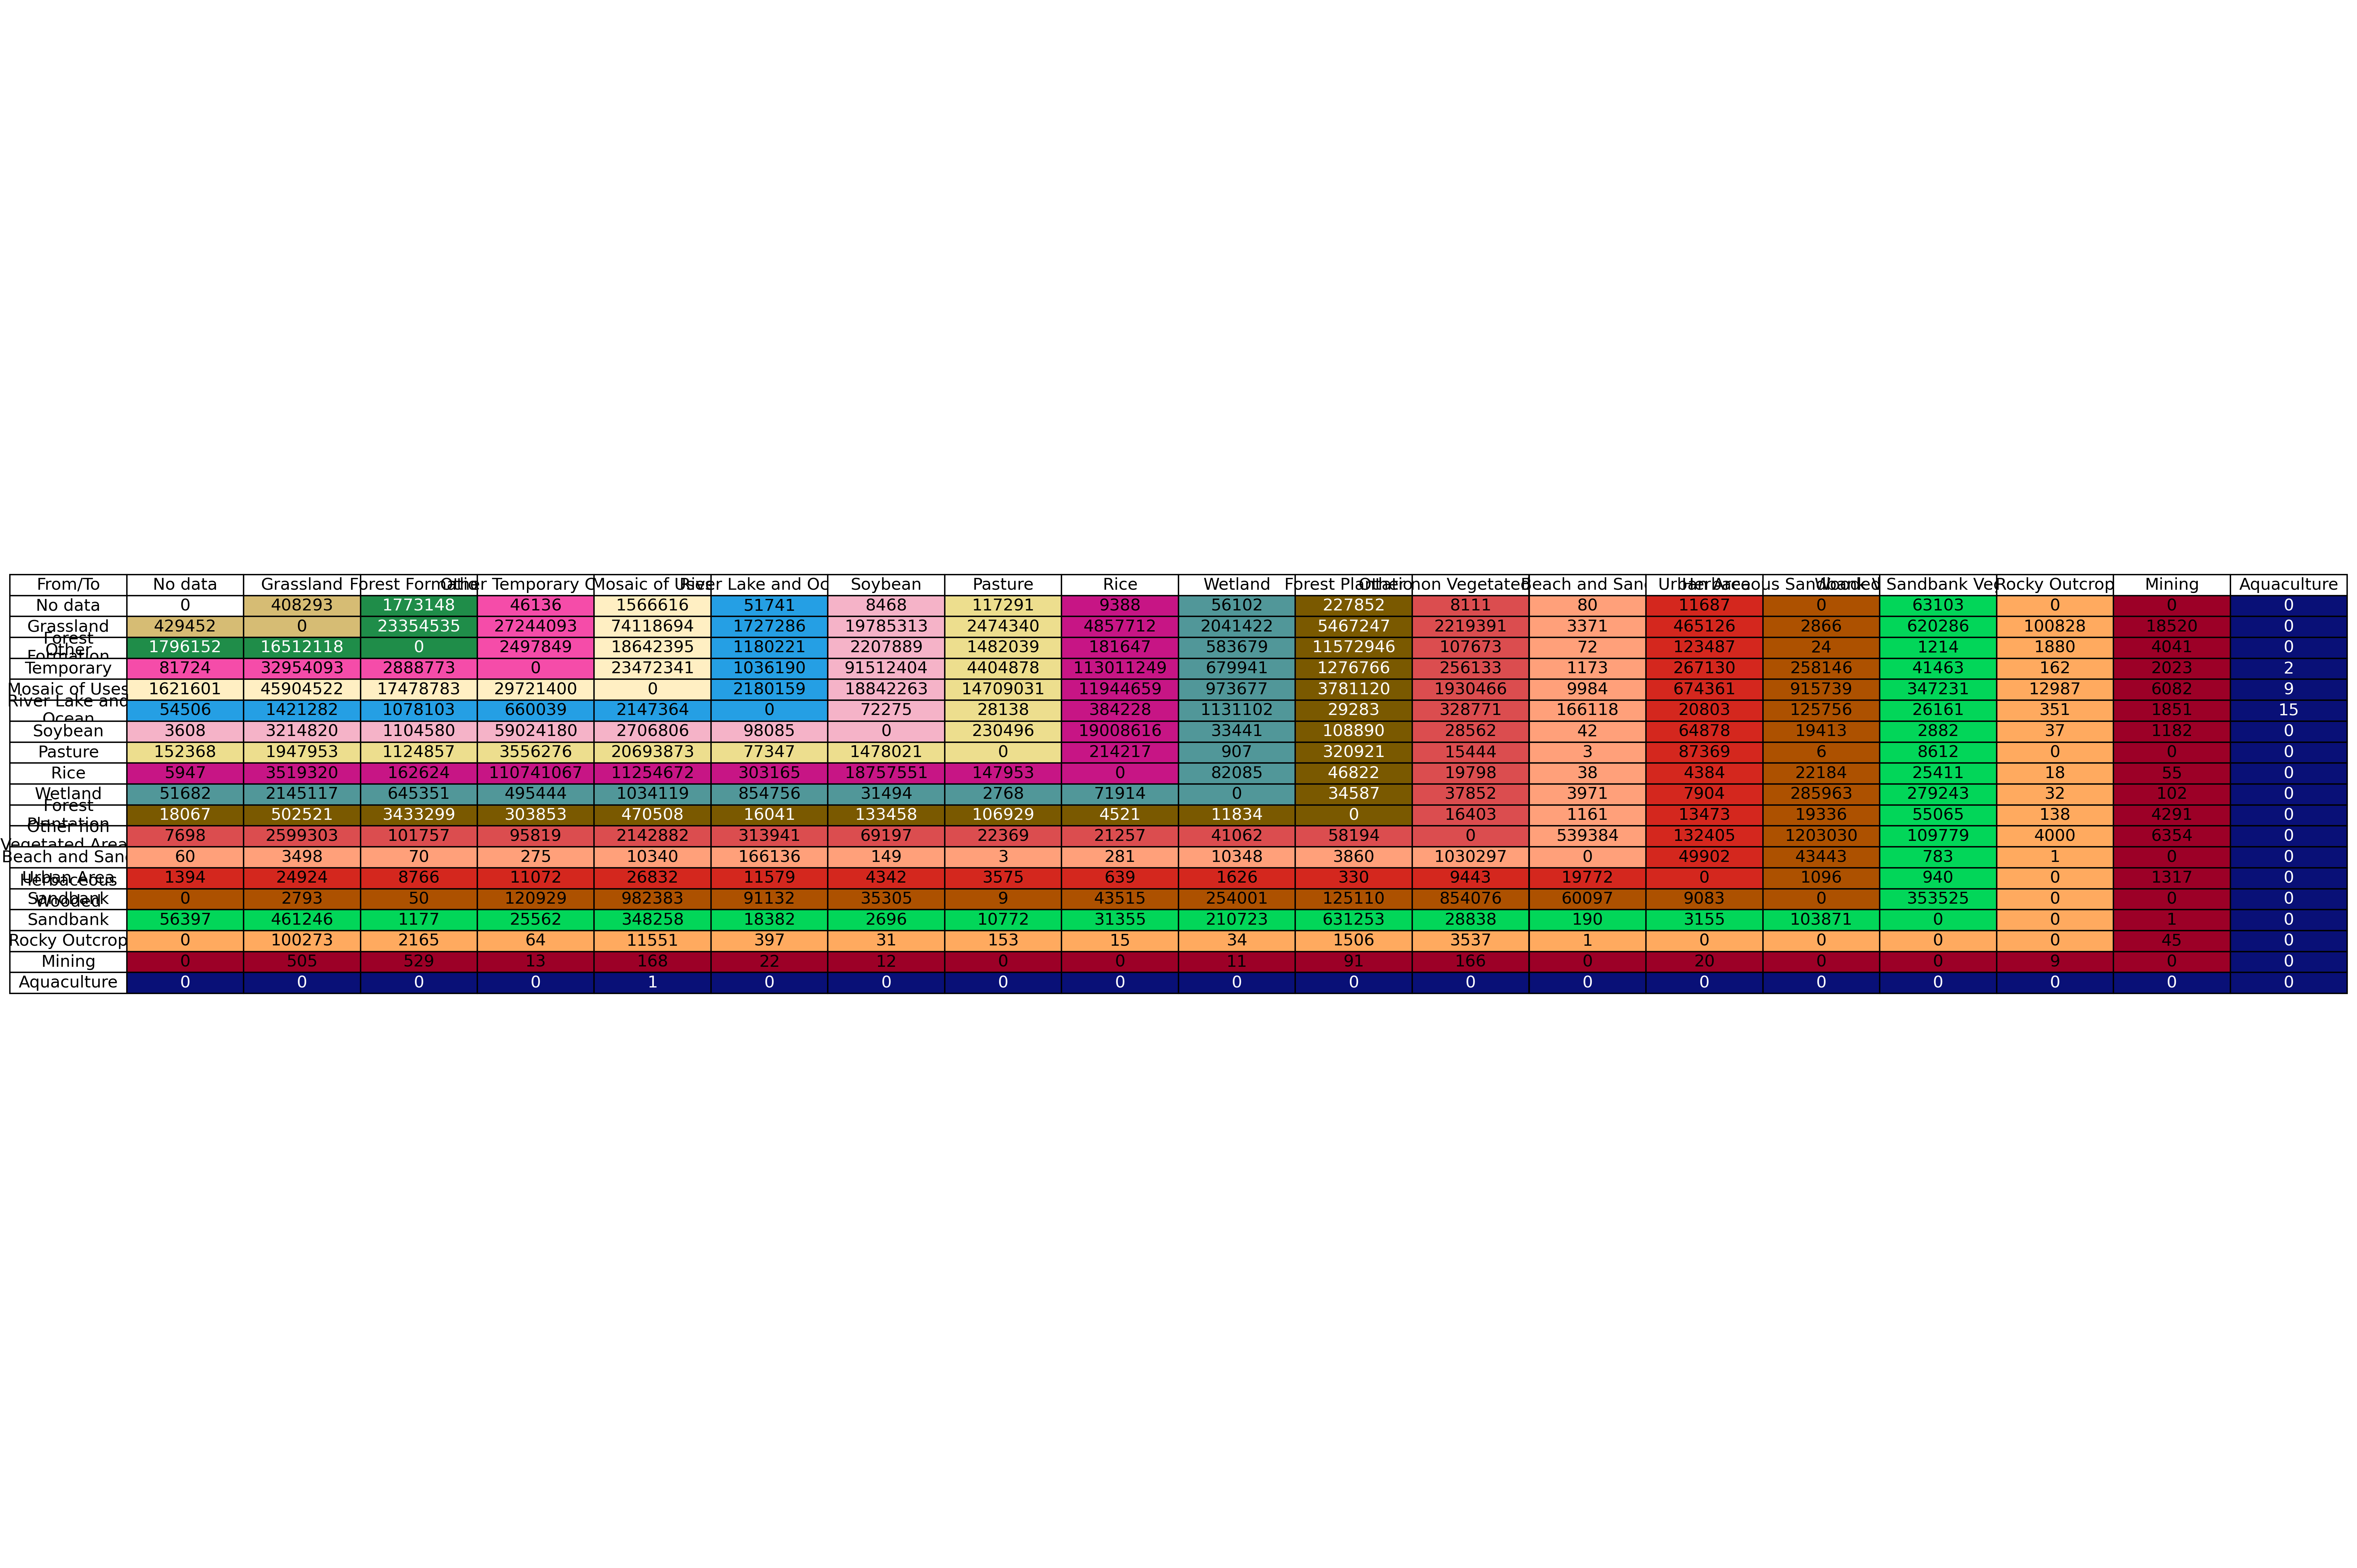

Values plotted in this chart, from the file beside it:
From_Class, From_Label, To_Class, To_Label, Count
0, No data, 12, Grassland, 408293
0, No data, 3, Forest Formation, 1773148
0, No data, 41, Other Temporary Crops, 46136
0, No data, 21, Mosaic of Uses, 1566616
0, No data, 33, River Lake and Ocean, 51741
0, No data, 39, Soybean, 8468
0, No data, 15, Pasture, 117291
0, No data, 40, Rice, 9388
0, No data, 11, Wetland, 56102
0, No data, 9, Forest Plantation, 227852
0, No data, 25, Other non Vegetated Areas, 8111
0, No data, 23, Beach and Sand, 80
0, No data, 24, Urban Area, 11687
0, No data, 49, Wooded Sandbank Vegetation, 63103
12, Grassland, 0, No data, 429452
12, Grassland, 3, Forest Formation, 23354535
12, Grassland, 41, Other Temporary Crops, 27244093
12, Grassland, 21, Mosaic of Uses, 74118694
12, Grassland, 33, River Lake and Ocean, 1727286
12, Grassland, 39, Soybean, 19785313
12, Grassland, 15, Pasture, 2474340
12, Grassland, 40, Rice, 4857712
12, Grassland, 11, Wetland, 2041422
12, Grassland, 9, Forest Plantation, 5467247
12, Grassland, 25, Other non Vegetated Areas, 2219391
12, Grassland, 23, Beach and Sand, 3371
12, Grassland, 24, Urban Area, 465126
12, Grassland, 50, Herbaceous Sandbank Vegetation, 2866
12, Grassland, 49, Wooded Sandbank Vegetation, 620286
12, Grassland, 29, Rocky Outcrop, 100828
12, Grassland, 30, Mining, 18520
3, Forest Formation, 0, No data, 1796152
3, Forest Formation, 12, Grassland, 16512118
3, Forest Formation, 41, Other Temporary Crops, 2497849
3, Forest Formation, 21, Mosaic of Uses, 18642395
3, Forest Formation, 33, River Lake and Ocean, 1180221
3, Forest Formation, 39, Soybean, 2207889
3, Forest Formation, 15, Pasture, 1482039
3, Forest Formation, 40, Rice, 181647
3, Forest Formation, 11, Wetland, 583679
3, Forest Formation, 9, Forest Plantation, 11572946
3, Forest Formation, 25, Other non Vegetated Areas, 107673
3, Forest Formation, 23, Beach and Sand, 72
3, Forest Formation, 24, Urban Area, 123487
3, Forest Formation, 50, Herbaceous Sandbank Vegetation, 24
3, Forest Formation, 49, Wooded Sandbank Vegetation, 1214
3, Forest Formation, 29, Rocky Outcrop, 1880
3, Forest Formation, 30, Mining, 4041
41, Other Temporary Crops, 0, No data, 81724
41, Other Temporary Crops, 12, Grassland, 32954093
41, Other Temporary Crops, 3, Forest Formation, 2888773
41, Other Temporary Crops, 21, Mosaic of Uses, 23472341
41, Other Temporary Crops, 33, River Lake and Ocean, 1036190
41, Other Temporary Crops, 39, Soybean, 91512404
41, Other Temporary Crops, 15, Pasture, 4404878
41, Other Temporary Crops, 40, Rice, 113011249
41, Other Temporary Crops, 11, Wetland, 679941
41, Other Temporary Crops, 9, Forest Plantation, 1276766
41, Other Temporary Crops, 25, Other non Vegetated Areas, 256133
41, Other Temporary Crops, 23, Beach and Sand, 1173
... 229 more rows
